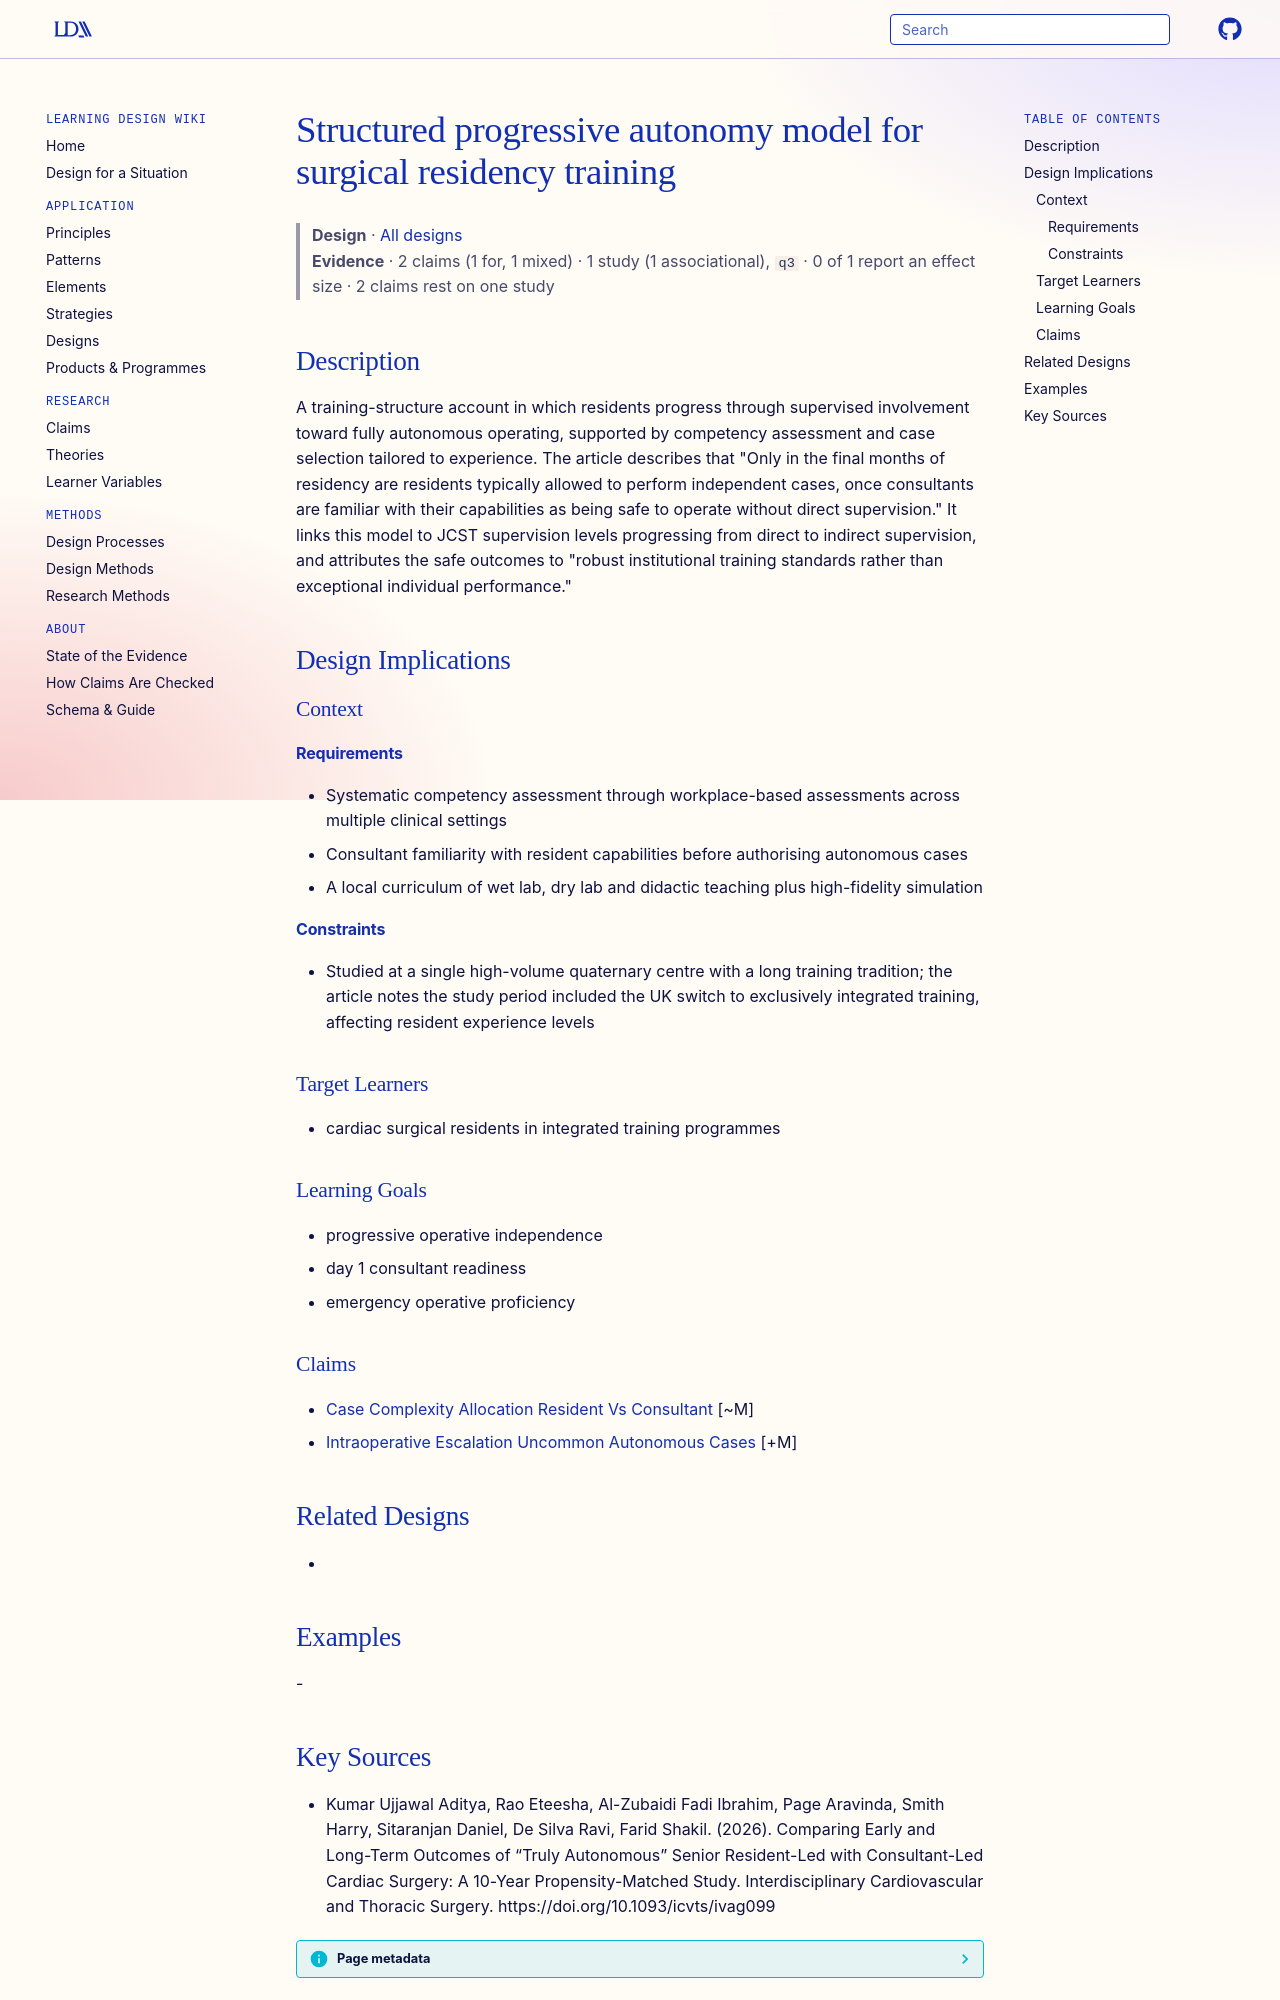

repository: Learning-Design-Alliance/learning-wiki · page: designs/structured-progressive-autonomy-model/index.html · generator: mkdocs

---
type: design
id: structured-progressive-autonomy-model
title: Structured progressive autonomy model for surgical residency training
description: A training-structure account in which residents progress through supervised involvement toward fully autonomous operating, supported by competency assessment and case selection tailored to experience.
status: review
generated:
  by: "process:settle-candidates"
  at: 2026-11-05
sources:
  - id: kumar-ujjawal-aditya-2026
    resource: "https://doi.org/10.1093/icvts/ivag099"
    title: "Kumar Ujjawal Aditya, Rao Eteesha, Al-Zubaidi Fadi Ibrahim, Page Aravinda, Smith Harry, Sitaranjan Daniel, De Silva Ravi, Farid Shakil. (2026). Comparing Early and Long-Term Outcomes of “Truly Autonomous” Senior Resident-Led with Consultant-Led Cardiac Surgery: A 10-Year Propensity-Matched Study. Interdisciplinary Cardiovascular and Thoracic Surgery. https://doi.org/10.1093/icvts/ivag099"
    author: Kumar Ujjawal Aditya, Rao Eteesha, Al-Zubaidi Fadi Ibrahim, Page Aravinda, Smith Harry, Sitaranjan Daniel, De Silva Ravi, Farid Shakil
---

# Structured progressive autonomy model for surgical residency training

> **Design** · [All designs](index.md)
> **Evidence** · 2 claims (1 for, 1 mixed) · 1 study (1 associational), `q3` · 0 of 1 report an effect size · 2 claims rest on one study

## Description
A training-structure account in which residents progress through supervised involvement toward fully autonomous operating, supported by competency assessment and case selection tailored to experience. The article describes that "Only in the final months of residency are residents typically allowed to perform independent cases, once consultants are familiar with their capabilities as being safe to operate without direct supervision." It links this model to JCST supervision levels progressing from direct to indirect supervision, and attributes the safe outcomes to "robust institutional training standards rather than exceptional individual performance."

## Design Implications

### Context
#### Requirements
- Systematic competency assessment through workplace-based assessments across multiple clinical settings
- Consultant familiarity with resident capabilities before authorising autonomous cases
- A local curriculum of wet lab, dry lab and didactic teaching plus high-fidelity simulation
#### Constraints
- Studied at a single high-volume quaternary centre with a long training tradition; the article notes the study period included the UK switch to exclusively integrated training, affecting resident experience levels

### Target Learners
- cardiac surgical residents in integrated training programmes

### Learning Goals
- progressive operative independence
- day 1 consultant readiness
- emergency operative proficiency

### Claims
- [Case Complexity Allocation Resident Vs Consultant](../claims/case-complexity-allocation-resident-vs-consultant.md) [~M]
- [Intraoperative Escalation Uncommon Autonomous Cases](../claims/intraoperative-escalation-uncommon-autonomous-cases.md) [+M]

## Related Designs
- 

## Examples
-
